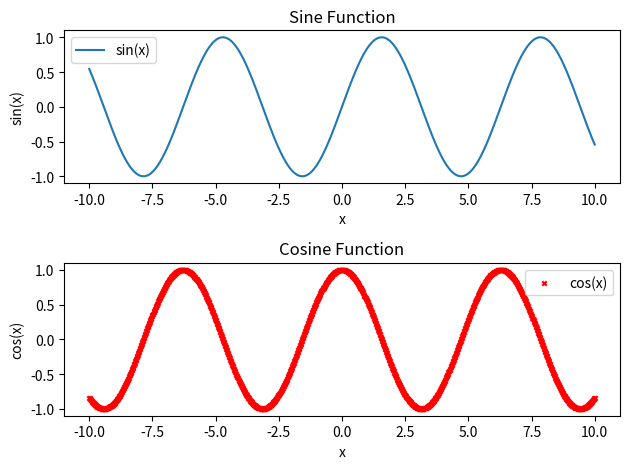

Generate this figure with matplotlib:
import matplotlib.pyplot as plt
import numpy as np

x = np.linspace(-10, 10, 1000)
y1 = np.sin(x)
y2 = np.cos(x)

fig, axs = plt.subplots(2)


axs[0].plot(x, y1, color='tab:blue', label='sin(x)')
axs[0].set_title('Sine Function')
axs[0].set_xlabel('x')
axs[0].set_ylabel('sin(x)')
axs[0].legend()


axs[1].scatter(x, y2, color='red', marker='x', label='cos(x)', s=10)
axs[1].set_title('Cosine Function')
axs[1].set_xlabel('x')
axs[1].set_ylabel('cos(x)')
axs[1].legend()


plt.tight_layout()


plt.show()
